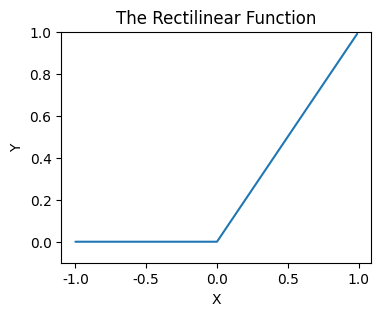
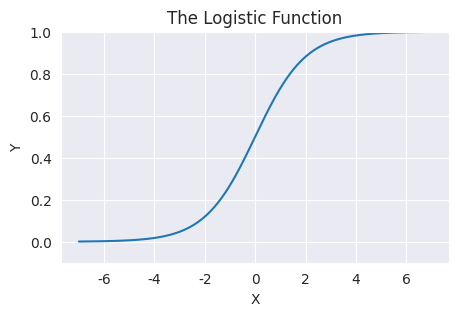

Python code for these plots, in order:
%matplotlib inline
import matplotlib.pyplot as plt
import seaborn as sns
## Compute the lectilinear function
def reclu(x): return(max(0,x))
x = [float(x)/100 for x in range(-100, 100)]
y = [reclu(y) for y in x]
## Plot the result
def plot_figs(x,y,title, figsize = (4, 3)):
    plt.figure(figsize=figsize).gca() # define axis
    sns.set_style("darkgrid")
    plt.plot(x, y)
    plt.ylim((-0.1,1.0))
    plt.title(title)
    plt.xlabel('X')
    plt.ylabel('Y')
plot_figs(x,y,'The Rectilinear Function')    

from math import exp
def sigmoid(x): return exp(x)/(1 + exp(x))
x = [float(x)/100 for x in range(-700, 700)]
y = [sigmoid(y) for y in x]
plot_figs(x,y,'The Logistic Function', figsize = (5,3))    

x = [(2,1), (1,1), (1,2)]
for x_in in x:
    print(x_in[0] - x_in[1])

import numpy as np
W_1 = np.array([[1.0, -1.0], [-1.0, 1.0]])
print(W_1)

W_2 = np.array([1, -1])
print(W_2)

def hidden(x, W):
    """Computes the output of the hidden layer"""
    h = np.dot(W, x) # product of weights and input vector
    return np.array([reclu(x) for x in h]) # apply activation function and return

def output(h, W):
    """Computes the result for the hidden layer"""
    return np.dot(W, h) # dot product of weight vector and input vector
    
## Run the test cases and check the results     
for y in x:
        h = hidden(y, W_1)
        print(output(h, W_2))

x = [(3,1), (2,1), (1,1), (1,2), (1,3)]


